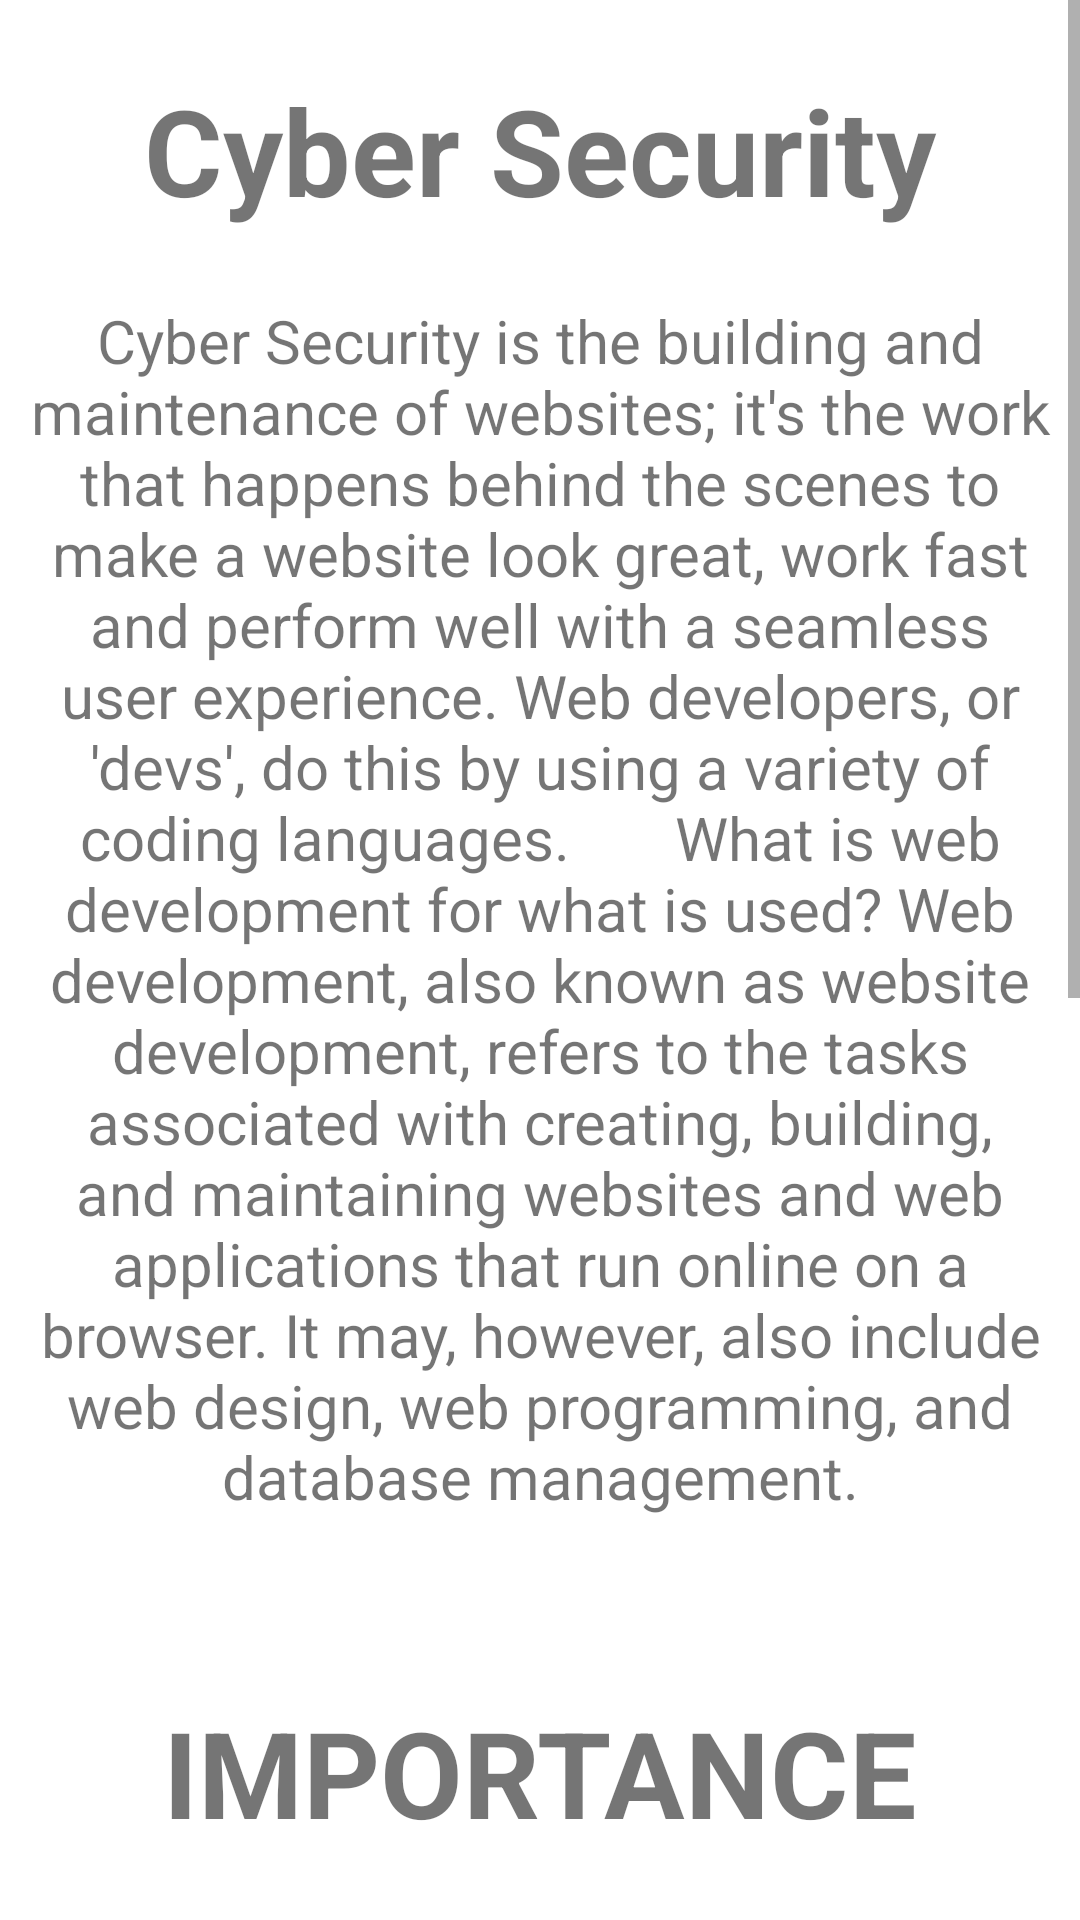

Layout XML and referenced resources for this Android screen:
<!-- AndroidManifest.xml: application theme Theme.DomainKnowledge -->
<!-- res/layout/activity_cyber.xml -->
<?xml version="1.0" encoding="utf-8"?>
<ScrollView xmlns:android="http://schemas.android.com/apk/res/android"
    xmlns:app="http://schemas.android.com/apk/res-auto"
    xmlns:tools="http://schemas.android.com/tools"
    android:layout_width="match_parent"
    android:layout_height="match_parent"
    tools:context=".Cyber">

    <LinearLayout
        android:layout_width="match_parent"
        android:layout_height="match_parent"
        tools:context=".web"
        android:orientation="vertical">


    <TextView
        android:layout_width="match_parent"
        android:layout_height="80dp"
        android:text="Cyber Security"
        android:textSize="40dp"
        android:textStyle="bold"
        android:gravity="center"
        android:layout_marginTop="10dp"/>

    <TextView
        android:layout_width="match_parent"
        android:layout_height="wrap_content"
        android:text="Cyber Security is the building and maintenance of websites; it's the work that happens behind the scenes to make a website look great, work fast and perform well with a seamless user experience. Web developers, or 'devs', do this by using a variety of coding languages.
      What is web development for what is used?
Web development, also known as website development, refers to the tasks associated with creating, building, and maintaining websites and web applications that run online on a browser. It may, however, also include web design, web programming, and database management."
        android:textSize="20dp"
        android:gravity="center"
        android:layout_marginTop="10dp"/>

        <ImageView
            android:layout_width="wrap_content"
            android:layout_height="wrap_content"
            android:src="@drawable/download"
            android:layout_gravity="center"
            android:layout_marginTop="40dp"/>

        <TextView
            android:layout_width="match_parent"
            android:layout_height="70dp"
            android:text="IMPORTANCE"
            android:textSize="40dp"
            android:textStyle="bold"
            android:gravity="center"
            android:layout_marginTop="10dp"/>

        <TextView
            android:layout_width="match_parent"
            android:layout_height="wrap_content"
            android:text="Web development is a way of increasing traffic, engagement and conversion rates for a website because it can help you to create a site that is easy to navigate. This will help users to find what they're looking for quickly, which can increase the likelihood that they will return to your site in future.
    Any business, regardless of size and industry, needs a website. Whether you want to drive sales through digital channels, showcase your portfolio, or raise awareness about a cause, web development services are the first endeavour to budget for. Some people may argue that social media platforms have overshadowed websites, but this is still not the case.

While mobile devices and apps are ubiquitous, a flawless website visible in Google is the key prerequisite for success. It is an indispensable automation tool for sales! Here are five major reasons why structuring a solid web presence should be your first priority."
            android:textSize="20dp"
            android:gravity="center"
            android:layout_marginTop="10dp"/>

    </LinearLayout>


</ScrollView>
<!-- resources referenced by this layout -->
<resources>
  <style name="Theme.DomainKnowledge" parent="Theme.MaterialComponents.DayNight.DarkActionBar">
          
          <item name="colorPrimary">@color/purple_500</item>
          <item name="colorPrimaryVariant">@color/purple_700</item>
          <item name="colorOnPrimary">@color/white</item>
          
          <item name="colorSecondary">@color/teal_200</item>
          <item name="colorSecondaryVariant">@color/teal_700</item>
          <item name="colorOnSecondary">@color/black</item>
          
          <item name="android:statusBarColor">?attr/colorPrimaryVariant</item>
          
      </style>
  <!-- not gathered from this repository: default colours our renderer supplied (Android Studio template values) -->
  <color name="purple_500">#FF6200EE</color>
  <color name="purple_700">#FF3700B3</color>
  <color name="teal_200">#FF03DAC5</color>
  <color name="teal_700">#FF018786</color>
  <color name="black">#FF000000</color>
  <color name="white">#FFFFFFFF</color>
</resources>
